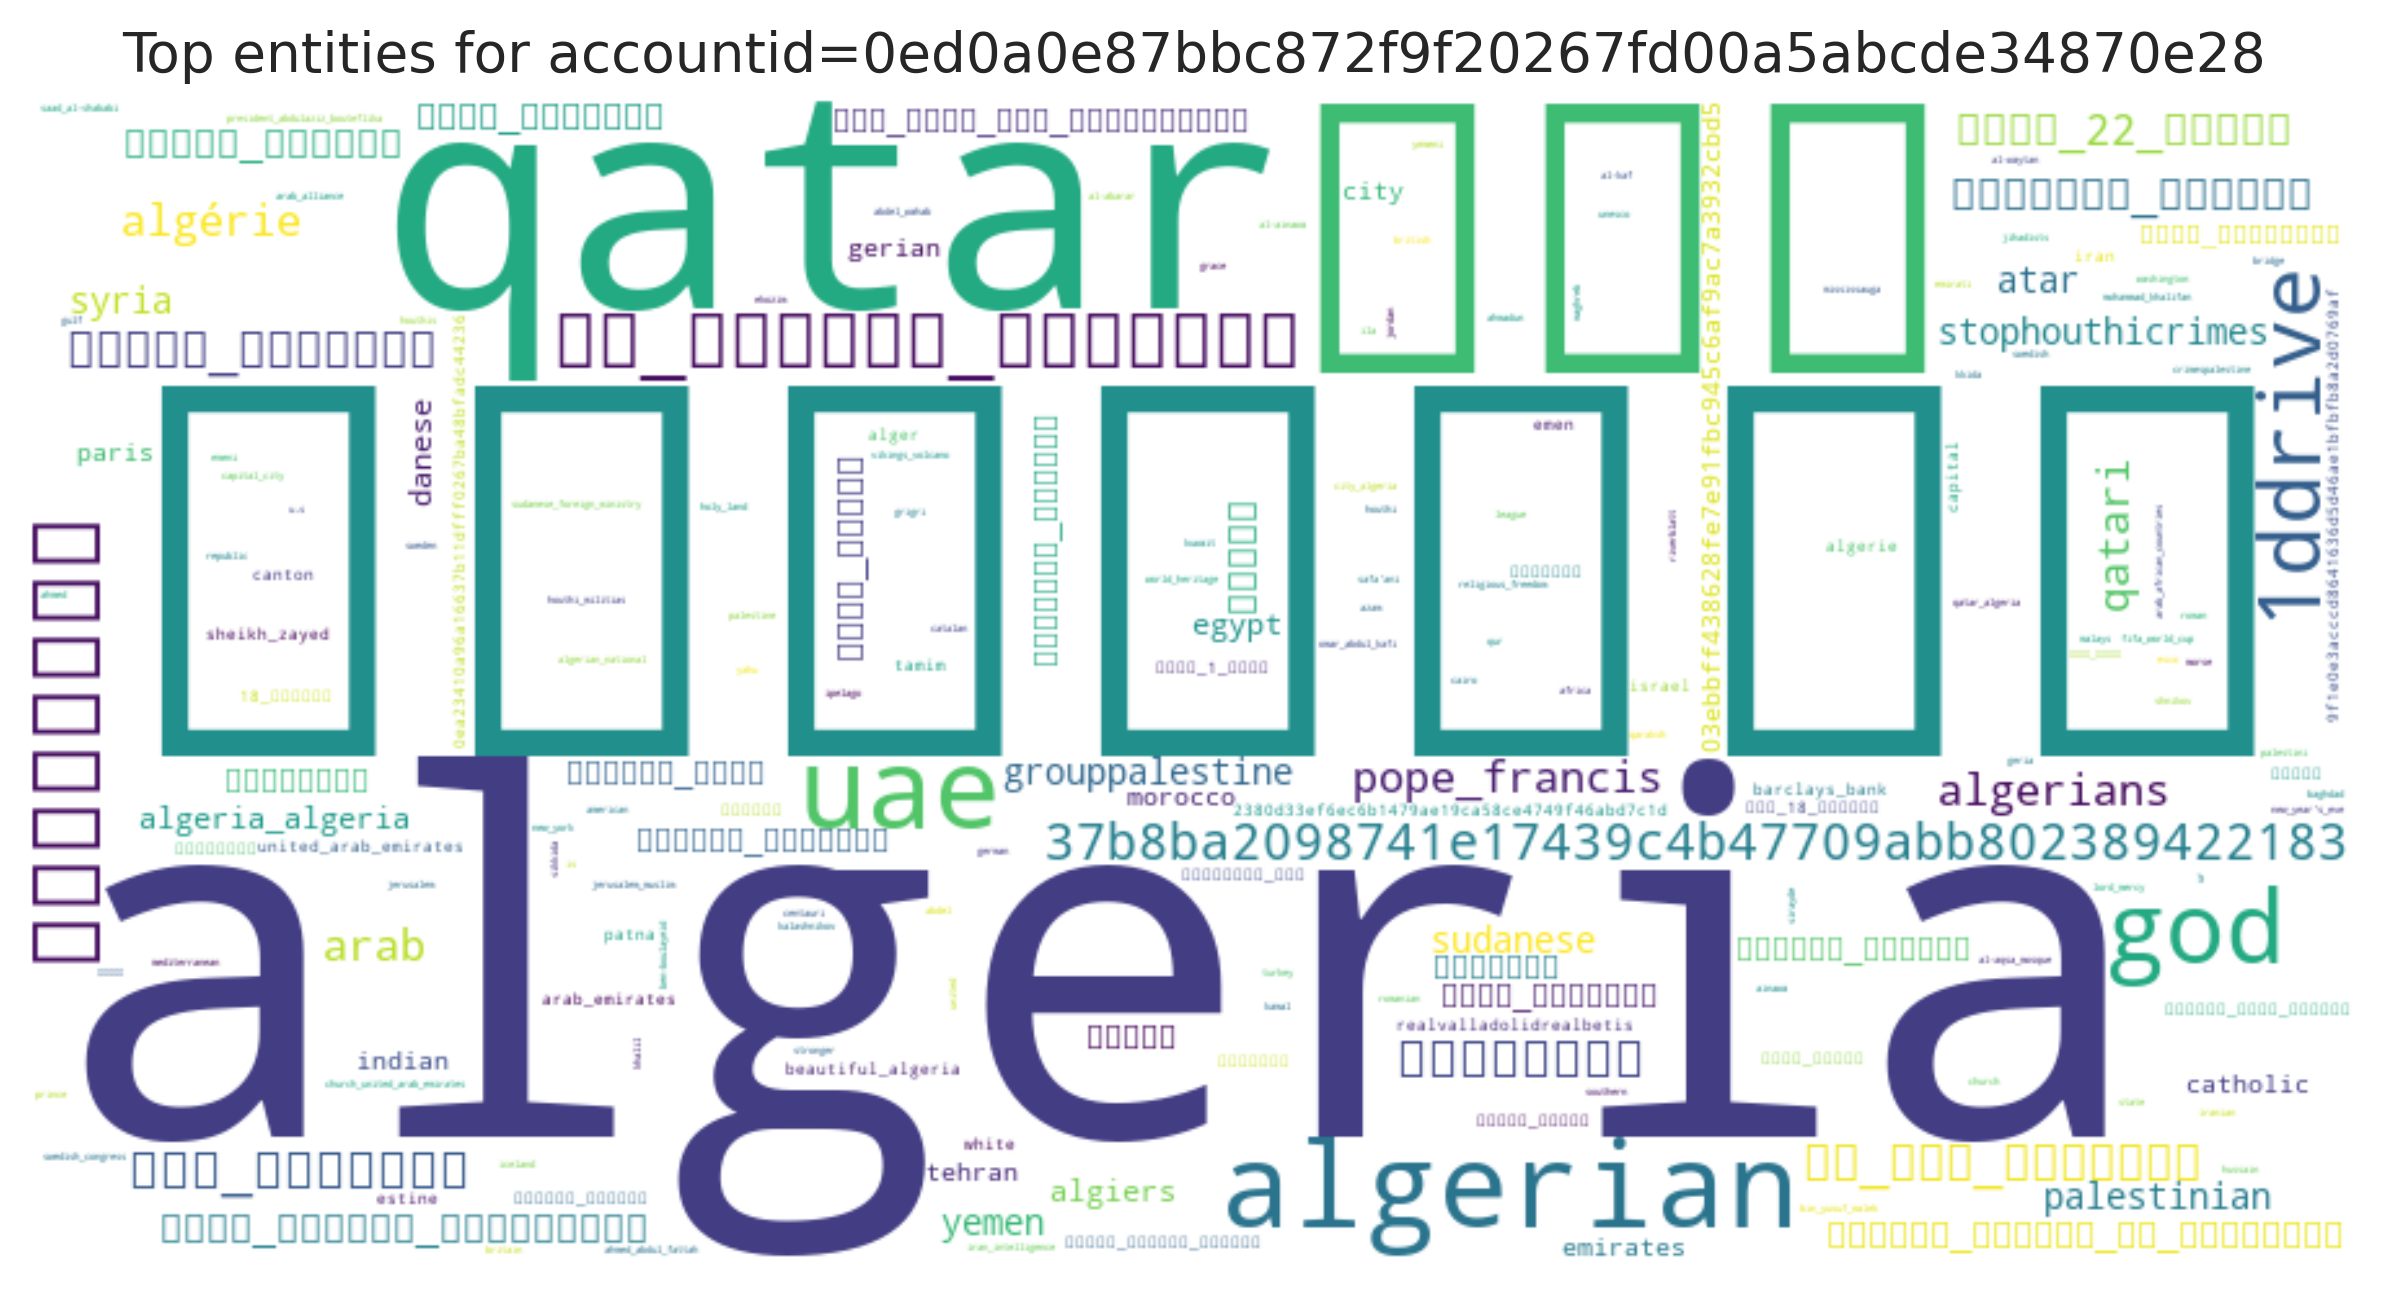

The table this chart was drawn from, first rows:
entity, count
الجزائر, 45
algeria, 42
قطر, 21
qatar, 16
algerian, 15
uae, 14
god, 11
الامارات, 10
1ddrive, 8
لا_للعهدة_الخامسة, 8
37b8ba2098741e17439c4b47709abb8023894221…, 7
عام_التسامح, 7
الإمارات, 7
اكتشف_الجزائر, 6
من_عبق_الجزائر, 6
arab, 5
algerians, 5
حراك_22_فيفري, 5
algérie, 5
pope_francis, 5
qatari, 5
الجزاير_ببساطه, 5
جزائر, 4
زيارة_البابا, 4
لقاء_الأخوة_الإنسانية, 4
البابا_فرنسيس_في_الإمارات, 4
syria, 4
sudanese, 4
atar, 4
grouppalestine, 4
yemen, 4
stophouthicrimes, 4
صباح_الخير, 4
قروب_فلسطيني, 4
palestinian, 4
egypt, 3
سوريا, 3
الحوثيين, 3
algiers, 3
قطر_تمول_قتل_السودانيين, 3
انقذوا_عياش, 3
الجزاير, 3
danese, 3
algeria_algeria, 3
مشاورات_السويد, 3
صباح_الاثنين, 3
البابا_فرنسيس, 3
البابا_فرانسيس, 3
city, 2
صباح_الثلاثاء, 2
catholic, 2
indian, 2
emirates, 2
morocco, 2
gerian, 2
tehran, 2
03ebbff438628fe7e91fbc945c6af9ac7a3932cb…, 2
paris, 2
2380d33ef6ec6b1479ae19ca58ce4749f46abd7c…, 2
capital, 2
... 457 more rows
